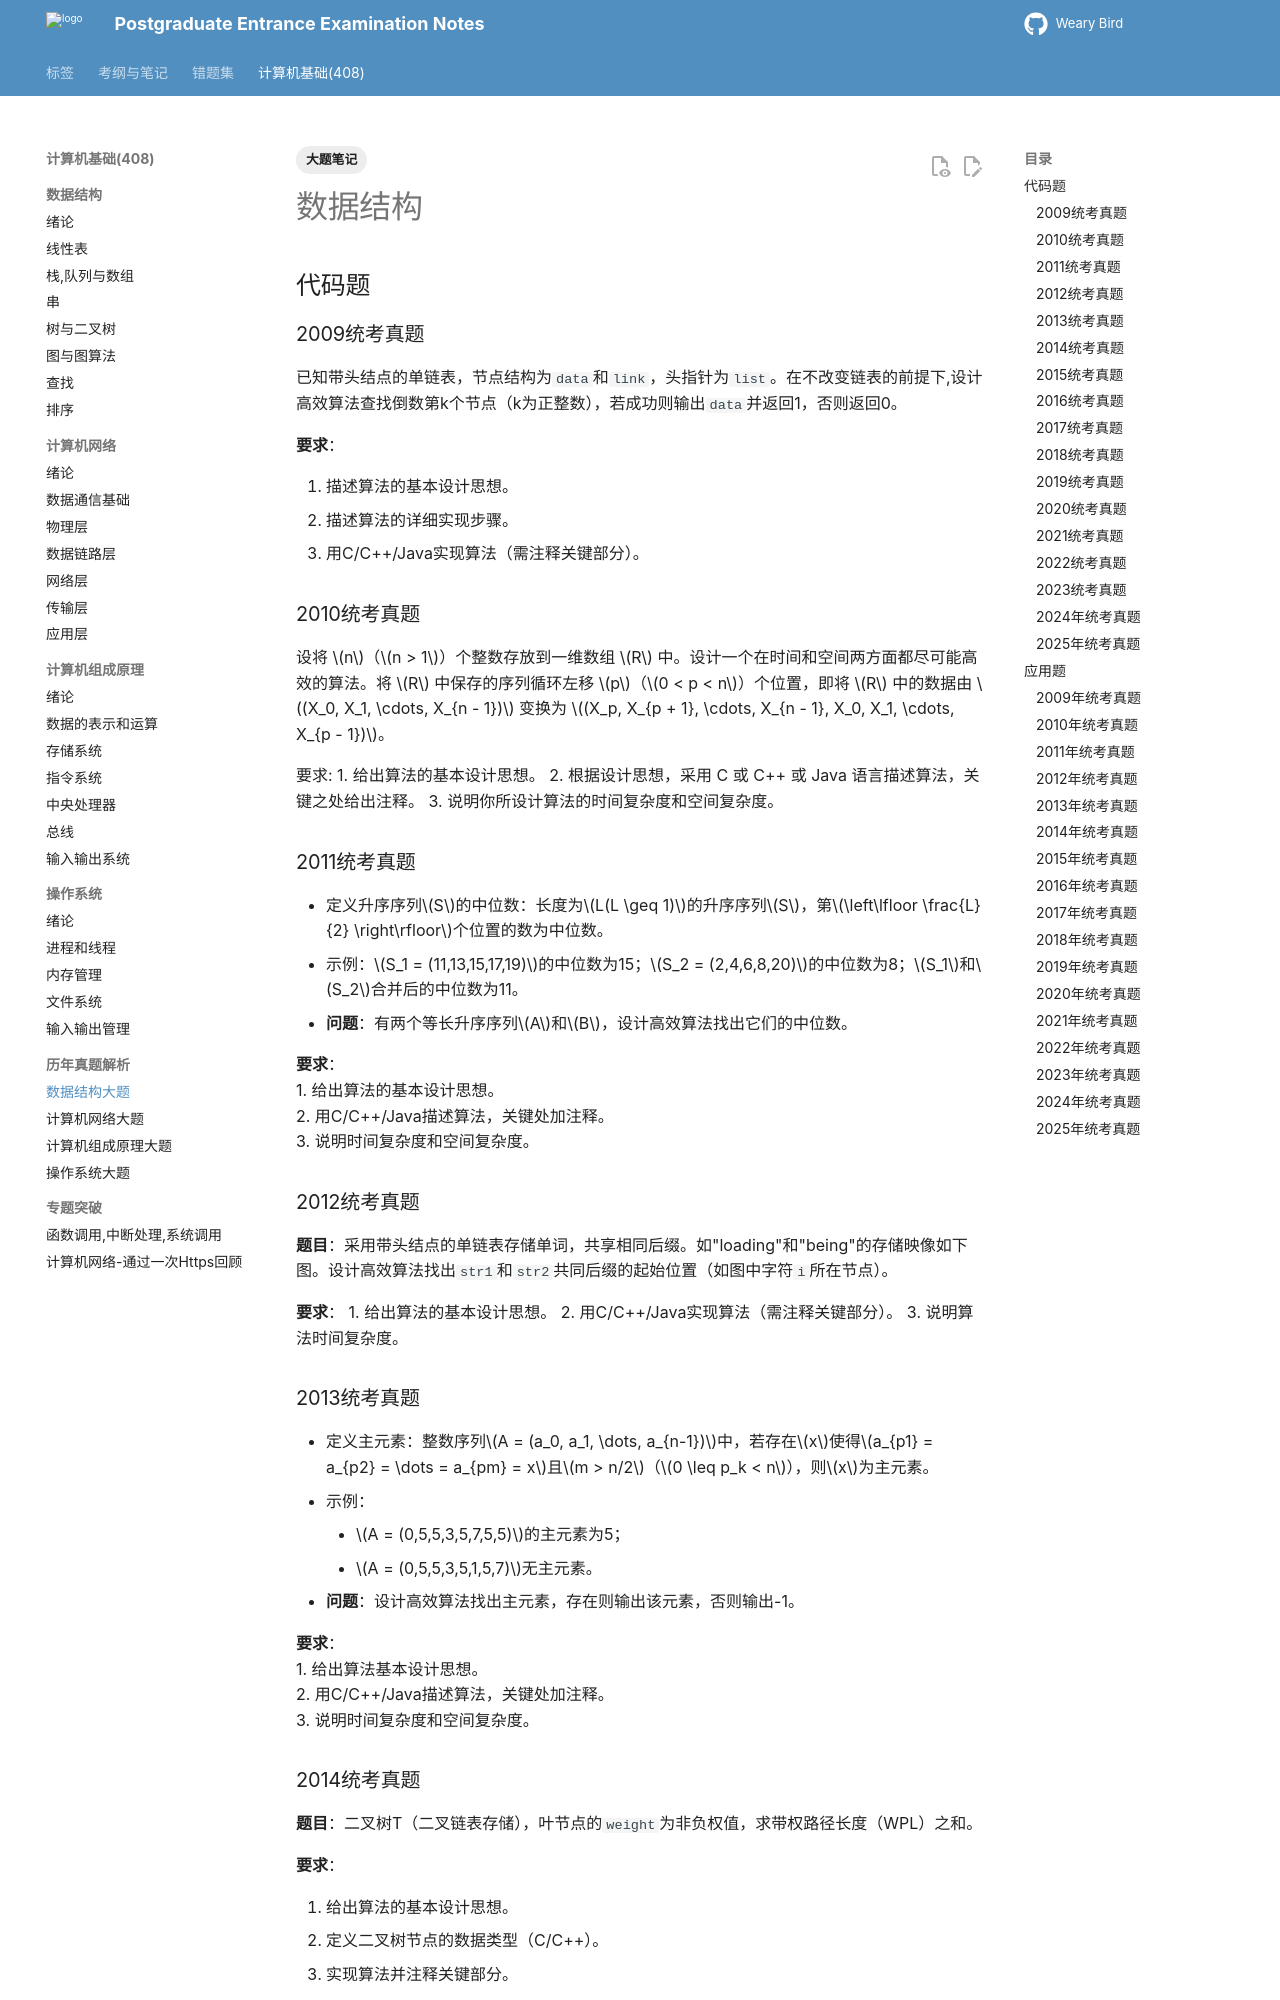

repository: juanniaoxx/kaoyan-notes · page: 计算机基础/数据结构/大题笔记/index.html · generator: mkdocs

---
tags: [大题笔记]
---
# 数据结构
## 代码题

### 2009统考真题
已知带头结点的单链表，节点结构为`data`和`link`，头指针为`list`。在不改变链表的前提下,设计高效算法查找倒数第k个节点（k为正整数），若成功则输出`data`并返回1，否则返回0。

**要求**：

1. 描述算法的基本设计思想。
2. 描述算法的详细实现步骤。
3. 用C/C++/Java实现算法（需注释关键部分）。


### 2010统考真题
设将 $n$（$n > 1$）个整数存放到一维数组 $R$ 中。设计一个在时间和空间两方面都尽可能高效的算法。将 $R$ 中保存的序列循环左移 $p$（$0 < p < n$）个位置，即将 $R$ 中的数据由 $(X_0, X_1, \cdots, X_{n - 1})$ 变换为 $(X_p, X_{p + 1}, \cdots, X_{n - 1}, X_0, X_1, \cdots, X_{p - 1})$。

要求:
1. 给出算法的基本设计思想。
2. 根据设计思想，采用 C 或 C++ 或 Java 语言描述算法，关键之处给出注释。
3. 说明你所设计算法的时间复杂度和空间复杂度。

### 2011统考真题

- 定义升序序列$S$的中位数：长度为$L(L \geq 1)$的升序序列$S$，第$\left\lfloor \frac{L}{2} \right\rfloor$个位置的数为中位数。  
  - 示例：$S_1 = (11,13,15,17,19)$的中位数为15；$S_2 = (2,4,6,8,20)$的中位数为8；$S_1$和$S_2$合并后的中位数为11。  
- **问题**：有两个等长升序序列$A$和$B$，设计高效算法找出它们的中位数。  

**要求**：  
1. 给出算法的基本设计思想。  
2. 用C/C++/Java描述算法，关键处加注释。  
3. 说明时间复杂度和空间复杂度。  

### 2012统考真题
**题目**：采用带头结点的单链表存储单词，共享相同后缀。如"loading"和"being"的存储映像如下图。设计高效算法找出`str1`和`str2`共同后缀的起始位置（如图中字符`i`所在节点）。

**要求**：
1. 给出算法的基本设计思想。
2. 用C/C++/Java实现算法（需注释关键部分）。
3. 说明算法时间复杂度。


### 2013统考真题

- 定义主元素：整数序列$A = (a_0, a_1, \dots, a_{n-1})$中，若存在$x$使得$a_{p1} = a_{p2} = \dots = a_{pm} = x$且$m > n/2$（$0 \leq p_k < n$），则$x$为主元素。  
  - 示例：  
    - $A = (0,5,5,3,5,7,5,5)$的主元素为5；  
    - $A = (0,5,5,3,5,1,5,7)$无主元素。  
- **问题**：设计高效算法找出主元素，存在则输出该元素，否则输出-1。  

**要求**：  
1. 给出算法基本设计思想。  
2. 用C/C++/Java描述算法，关键处加注释。  
3. 说明时间复杂度和空间复杂度。
